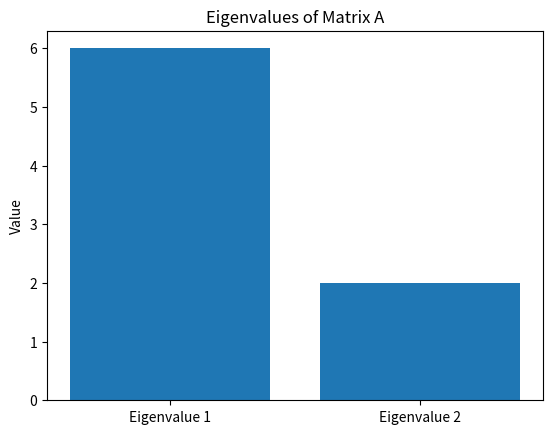

Write the Python code that produced this figure.
import numpy as np
import matplotlib.pyplot as plt

A = np.array([
    [4, 2],
    [2, 4]
])

eigenvalues = np.linalg.eigvals(A)
print("Eigenvalues:", eigenvalues)

plt.bar(["Eigenvalue 1", "Eigenvalue 2"], eigenvalues)
plt.ylabel("Value")
plt.title("Eigenvalues of Matrix A")
plt.show()
